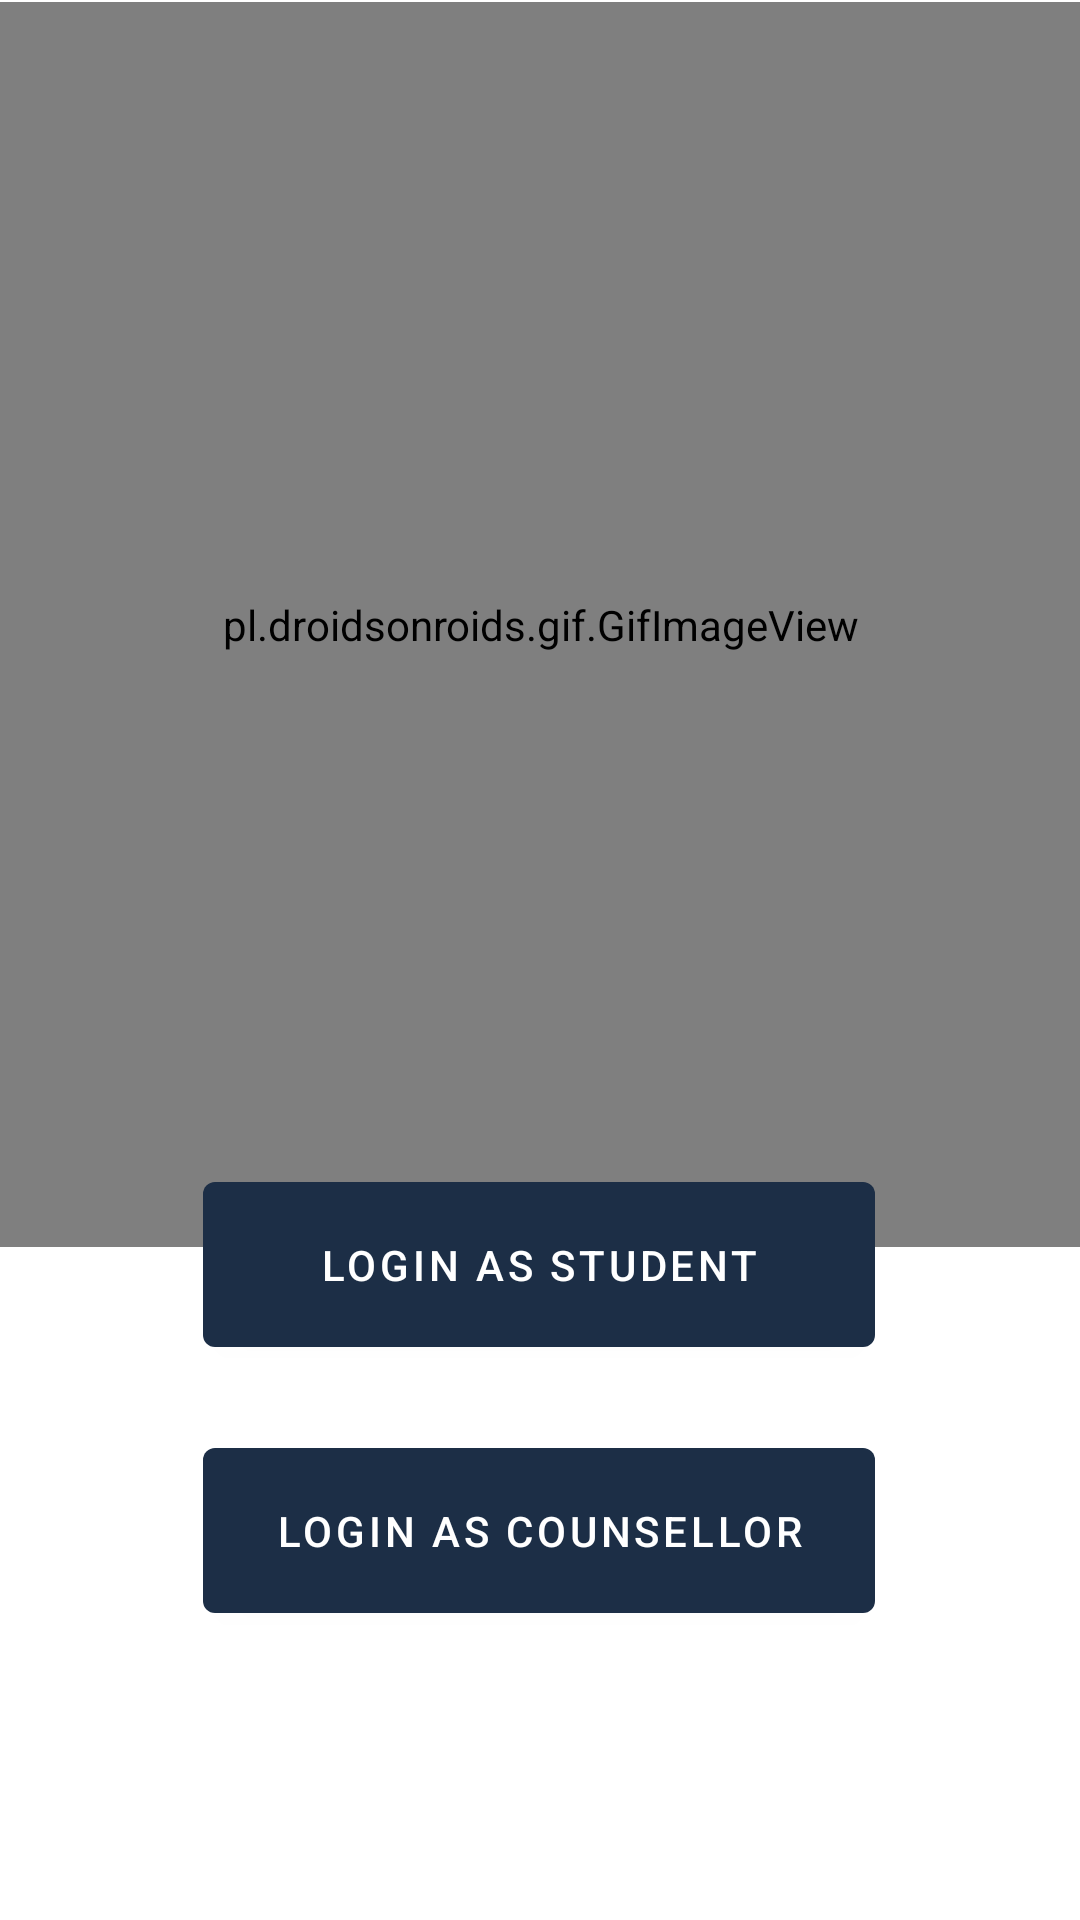

Write the Android layout XML for this screen, with the resource values it uses.
<!-- AndroidManifest.xml: application theme Theme.Innovathon21 -->
<!-- res/layout/activity_main2.xml -->
<?xml version="1.0" encoding="utf-8"?>
<androidx.constraintlayout.widget.ConstraintLayout xmlns:android="http://schemas.android.com/apk/res/android"
    xmlns:app="http://schemas.android.com/apk/res-auto"
    xmlns:tools="http://schemas.android.com/tools"
    android:layout_width="match_parent"
    android:layout_height="match_parent"
    tools:context=".MainActivity2">

    <pl.droidsonroids.gif.GifImageView
        android:id="@+id/intro_img"
        android:layout_width="410dp"
        android:layout_height="415dp"
        android:layout_marginStart="8dp"
        android:layout_marginEnd="8dp"
        android:background="@drawable/logoccare"
        app:layout_constraintBottom_toBottomOf="parent"
        app:layout_constraintEnd_toEndOf="parent"
        app:layout_constraintStart_toStartOf="parent"
        app:layout_constraintTop_toTopOf="parent"
        app:layout_constraintVertical_bias="0.003"
        tools:srcCompat="@tools:sample/avatars" />

    <Button
        android:id="@+id/button"
        android:layout_width="224dp"
        android:layout_height="67dp"
        android:text="Login As Student"
        app:layout_constraintBottom_toBottomOf="parent"
        app:layout_constraintEnd_toEndOf="parent"
        app:layout_constraintHorizontal_bias="0.497"
        app:layout_constraintStart_toStartOf="parent"
        app:layout_constraintTop_toTopOf="parent"
        app:layout_constraintVertical_bias="0.677" />

    <Button
        android:id="@+id/couns_login"
        android:layout_width="224dp"
        android:layout_height="67dp"
        android:text="Login As Counsellor"
        app:layout_constraintBottom_toBottomOf="parent"
        app:layout_constraintEnd_toEndOf="parent"
        app:layout_constraintHorizontal_bias="0.497"
        app:layout_constraintStart_toStartOf="parent"
        app:layout_constraintTop_toTopOf="parent"
        app:layout_constraintVertical_bias="0.832" />

</androidx.constraintlayout.widget.ConstraintLayout>
<!-- resources referenced by this layout -->
<resources>
  <!-- drawable logoccare: gif bitmap (drawable-v24, 403044 bytes) -->
  <style name="Theme.Innovathon21" parent="Theme.MaterialComponents.DayNight.NoActionBar">
          
          <item name="colorPrimary">@color/primary</item>
          <item name="android:statusBarColor" tools:targetApi="l">@color/primary</item>
      </style>
  <color name="primary">#1C2E46</color>
</resources>
